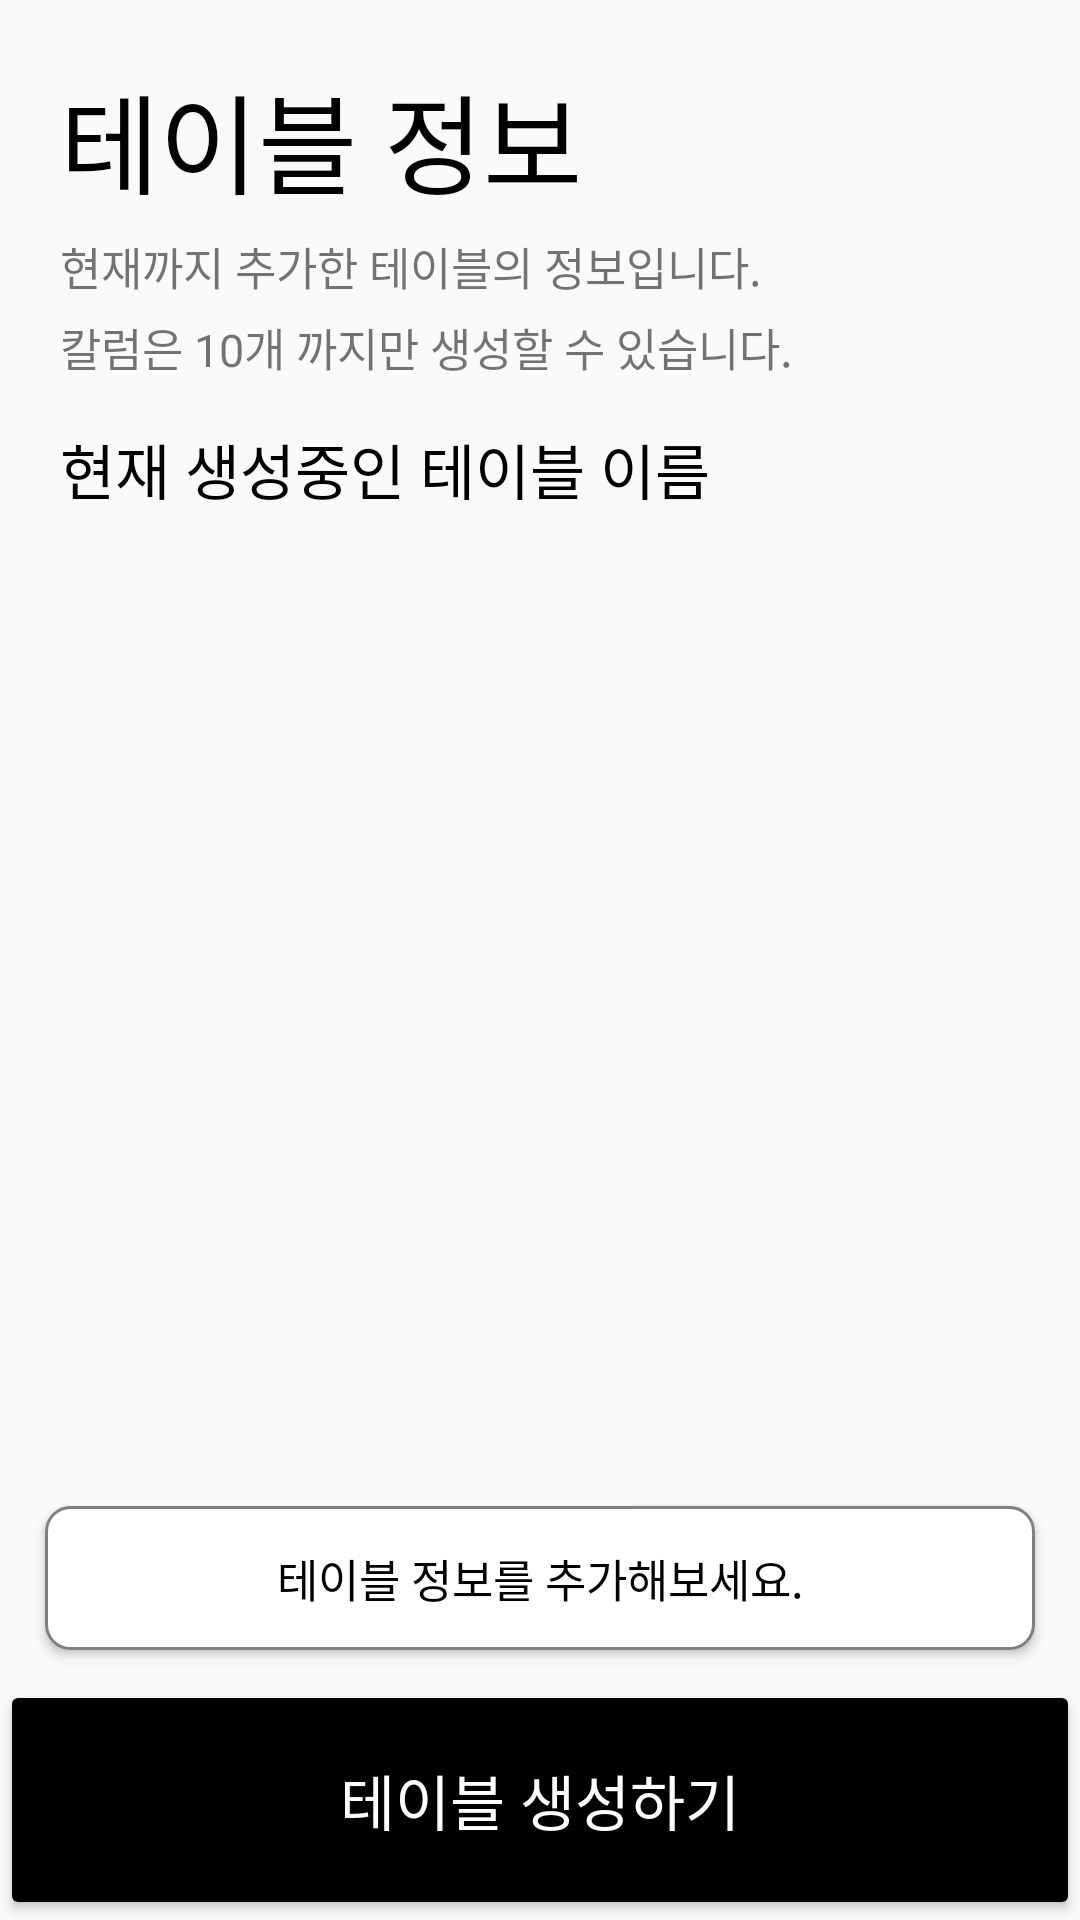

Layout XML and referenced resources for this Android screen:
<!-- AndroidManifest.xml: application theme AppTheme -->
<!-- res/layout/fragment_table_create_info.xml -->
<?xml version="1.0" encoding="utf-8"?>
<androidx.constraintlayout.widget.ConstraintLayout xmlns:android="http://schemas.android.com/apk/res/android"
    android:layout_width="match_parent"
    android:layout_height="match_parent"
    xmlns:app="http://schemas.android.com/apk/res-auto"
    xmlns:tools="http://schemas.android.com/tools">

    <TextView
        android:id="@+id/table_create_info_title"
        android:layout_width="wrap_content"
        android:layout_height="wrap_content"
        android:text="테이블 정보"
        android:textSize="36sp"
        android:fontFamily="@font/nanumsquare_aceb"
        android:textColor="@color/black"
        android:layout_marginStart="20dp"
        android:layout_marginTop="20dp"
        app:layout_constraintLeft_toLeftOf="parent"
        app:layout_constraintTop_toTopOf="parent"/>

    <TextView
        android:id="@+id/table_create_info_text1"
        android:layout_width="wrap_content"
        android:layout_height="wrap_content"
        android:text="현재까지 추가한 테이블의 정보입니다."
        android:fontFamily="@font/nanumsquare_acr"
        android:textSize="15sp"
        android:layout_marginTop="5dp"
        app:layout_constraintTop_toBottomOf="@id/table_create_info_title"
        app:layout_constraintLeft_toLeftOf="@id/table_create_info_title"/>

    <TextView
        android:id="@+id/table_create_info_text2"
        android:layout_width="wrap_content"
        android:layout_height="wrap_content"
        android:text="칼럼은 10개 까지만 생성할 수 있습니다."
        android:fontFamily="@font/nanumsquare_acr"
        android:textSize="15sp"
        android:layout_marginTop="5dp"
        app:layout_constraintTop_toBottomOf="@id/table_create_info_text1"
        app:layout_constraintLeft_toLeftOf="@id/table_create_info_text1"/>

    <TextView
        android:id="@+id/table_create_info_name"
        android:layout_width="wrap_content"
        android:layout_height="wrap_content"
        android:layout_marginTop="15dp"
        app:layout_constraintLeft_toLeftOf="@id/table_create_info_text2"
        app:layout_constraintTop_toBottomOf="@id/table_create_info_text2"
        android:text="현재 생성중인 테이블 이름"
        android:fontFamily="@font/nanumsquare_acr"
        android:textColor="@color/black"
        android:textSize="20sp"/>

    <androidx.recyclerview.widget.RecyclerView
        tools:listitem="@layout/item_column_info_list"
        android:id="@+id/table_create_info_list"
        android:layout_width="0dp"
        android:layout_height="0dp"
        android:layout_marginBottom="15dp"
        android:layout_marginTop="5dp"
        app:layout_constraintTop_toBottomOf="@+id/table_create_info_name"
        app:layout_constraintBottom_toTopOf="@+id/btn_table_info_add"
        app:layout_constraintLeft_toLeftOf="parent"
        app:layout_constraintRight_toRightOf="parent"/>

    <Button
        android:id="@+id/btn_table_info_add"
        android:layout_width="0dp"
        android:layout_height="wrap_content"
        android:layout_marginStart="15dp"
        android:layout_marginEnd="15dp"
        android:layout_marginBottom="10dp"
        android:background="@drawable/background_table_list"
        android:text="테이블 정보를 추가해보세요."
        android:fontFamily="@font/nanumsquare_acr"
        android:textColor="@color/black"
        android:textSize="15sp"
        app:layout_constraintBottom_toTopOf="@id/btn_table_create"
        app:layout_constraintLeft_toLeftOf="@id/table_create_info_list"
        app:layout_constraintRight_toRightOf="@id/table_create_info_list"/>

    <Button
        android:id="@+id/btn_table_create"
        android:layout_width="match_parent"
        android:layout_height="80dp"
        android:backgroundTint="@color/black"
        android:textColor="@color/white"
        android:text="테이블 생성하기"
        android:textSize="20sp"
        android:fontFamily="@font/nanumsquare_acb"
        app:layout_constraintBottom_toBottomOf="parent"
        app:layout_constraintLeft_toLeftOf="parent"
        app:layout_constraintRight_toRightOf="parent"/>

</androidx.constraintlayout.widget.ConstraintLayout>
<!-- res/layout/item_column_info_list.xml (included above) -->
<?xml version="1.0" encoding="utf-8"?>
<androidx.constraintlayout.widget.ConstraintLayout
    xmlns:android="http://schemas.android.com/apk/res/android"
    android:layout_width="match_parent"
    android:layout_height="wrap_content"
    android:background="@drawable/background_table_list"
    android:layout_margin="3dp"
    xmlns:app="http://schemas.android.com/apk/res-auto">

    <androidx.constraintlayout.widget.Guideline
        android:id="@+id/table_list_center_line"
        android:layout_width="wrap_content"
        android:layout_height="match_parent"
        android:orientation="vertical"
        app:layout_constraintTop_toTopOf="parent"
        app:layout_constraintBottom_toBottomOf="parent"
        app:layout_constraintGuide_percent="0.35"/>

    <androidx.constraintlayout.widget.Guideline
        android:id="@+id/table_list_2of3_line"
        android:layout_width="wrap_content"
        android:layout_height="match_parent"
        android:orientation="vertical"
        app:layout_constraintTop_toTopOf="parent"
        app:layout_constraintBottom_toBottomOf="parent"
        app:layout_constraintGuide_percent="0.8"/>

    <TextView
        android:text="칼럼 이름"
        android:padding="7dp"
        android:layout_width="0dp"
        android:layout_height="wrap_content"
        android:id="@+id/column_name"
        android:textSize="20sp"
        android:fontFamily="@font/nanumsquare_acr"
        android:maxLines="1"
        android:ellipsize="end"
        app:layout_constraintLeft_toLeftOf="parent"
        app:layout_constraintRight_toLeftOf="@id/table_list_center_line"
        app:layout_constraintTop_toTopOf="parent"
        app:layout_constraintBottom_toBottomOf="parent"
        android:textColor="#000000"/>

    <TextView
        android:text="VARCHAR(255)"
        android:padding="5dp"
        android:layout_width="0dp"
        android:layout_height="wrap_content"
        android:id="@+id/data_type_name"
        android:textSize="20sp"
        android:fontFamily="@font/nanumsquare_acr"
        android:gravity="center"
        android:maxLines="1"
        android:ellipsize="end"
        app:layout_constraintLeft_toRightOf="@+id/table_list_center_line"
        app:layout_constraintRight_toRightOf="@id/table_list_2of3_line"
        app:layout_constraintTop_toTopOf="parent"
        app:layout_constraintBottom_toBottomOf="parent"
        android:textColor="@color/black"/>

    <TextView
        android:id="@+id/primary_key"
        android:layout_width="0dp"
        android:layout_height="wrap_content"
        app:layout_constraintLeft_toRightOf="@id/table_list_2of3_line"
        app:layout_constraintRight_toRightOf="parent"
        app:layout_constraintTop_toTopOf="parent"
        app:layout_constraintBottom_toBottomOf="parent"
        android:maxLines="1"
        android:ellipsize="end"
        android:fontFamily="@font/nanumsquare_acr"
        android:text="PK"
        android:textSize="20sp"
        android:gravity="center"
        android:textColor="@color/black"/>

</androidx.constraintlayout.widget.ConstraintLayout>
<!-- resources referenced by this layout -->
<resources>
  <color name="black">#000000</color>
  <color name="white">#FFFFFF</color>
  <!-- drawable background_table_list (drawable) -->
  <?xml version="1.0" encoding="utf-8"?>
  <shape xmlns:android="http://schemas.android.com/apk/res/android">
  
      <stroke
          android:width="1dp"
          android:color="@color/gray"/>
      <solid
          android:color="@color/white"/>
      <corners
          android:radius="8dp"/>
  </shape>
  <style name="AppTheme" parent="Theme.AppCompat.Light.NoActionBar">
          
          <item name="colorPrimary">@color/white</item>
          <item name="colorPrimaryDark">@color/colorPrimaryDark</item>
          <item name="colorAccent">@color/colorAccent</item>
          <item name="android:statusBarColor">@color/black</item>
      </style>
  <color name="gray">#808080</color>
  <color name="colorPrimaryDark">#3700B3</color>
  <color name="colorAccent">#03DAC5</color>
</resources>
